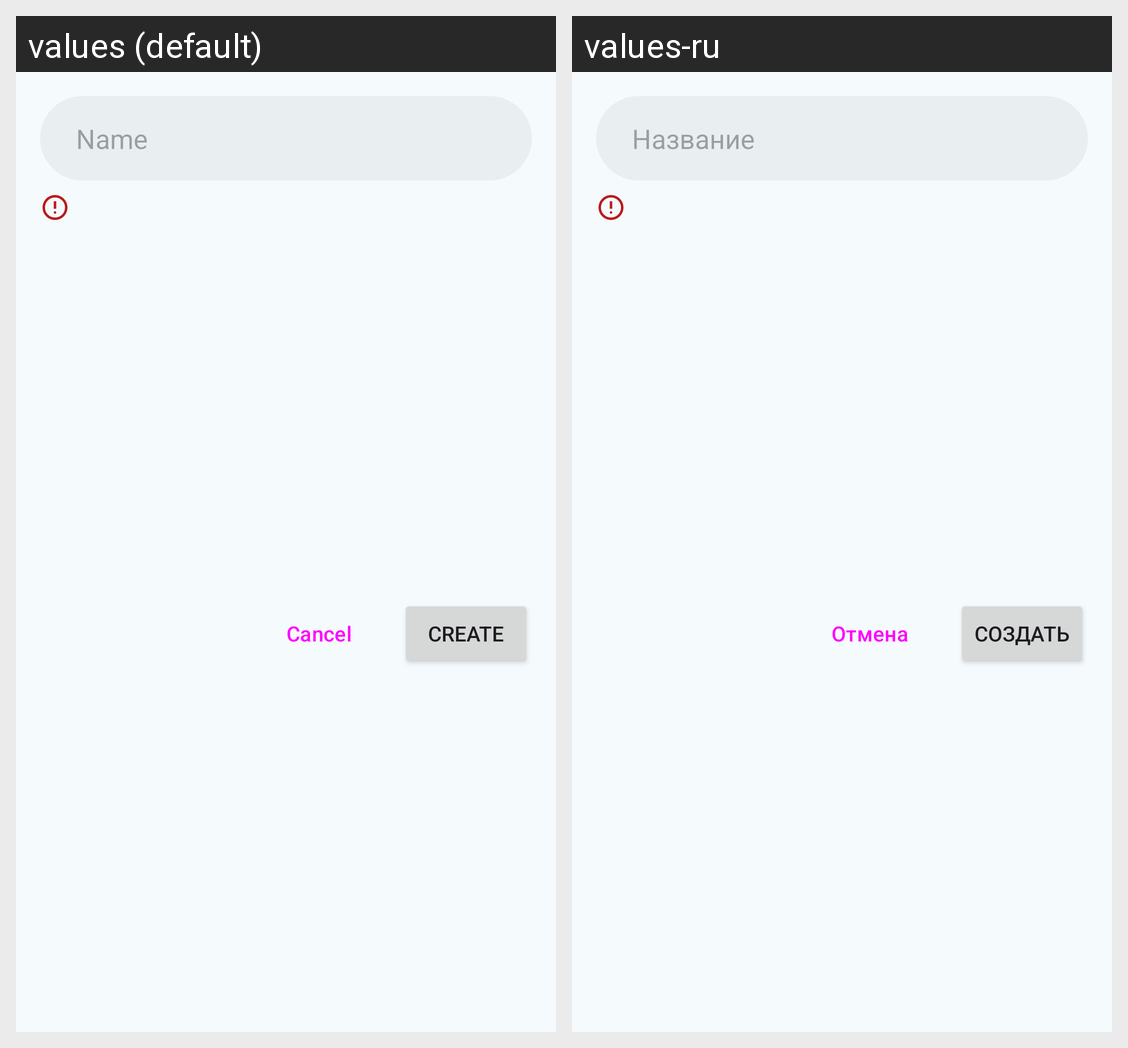

For this localized Android screen grid, give each drawn string resource with its value in every locale shown.
Android screen res/layout/dialog_add_tag.xml rendered under 2 locales, left to right: values (default), values-ru. Device: Nexus 5 (rendered at 1080×1920; each locale shown at half size, 540×960, under a caption strip naming it); theme Theme.TaskApp.
Strings drawn on this screen, with the default value and each locale's value (text and hints the layout hard-codes, and strings that could not be matched under every locale, appear in the picture but are not listed):

hint_task_name
  values: Name
  values-ru: Название

add_tag_dialog_add
  values: Create
  values-ru: Создать

cancel
  values: Cancel
  values-ru: Отмена
